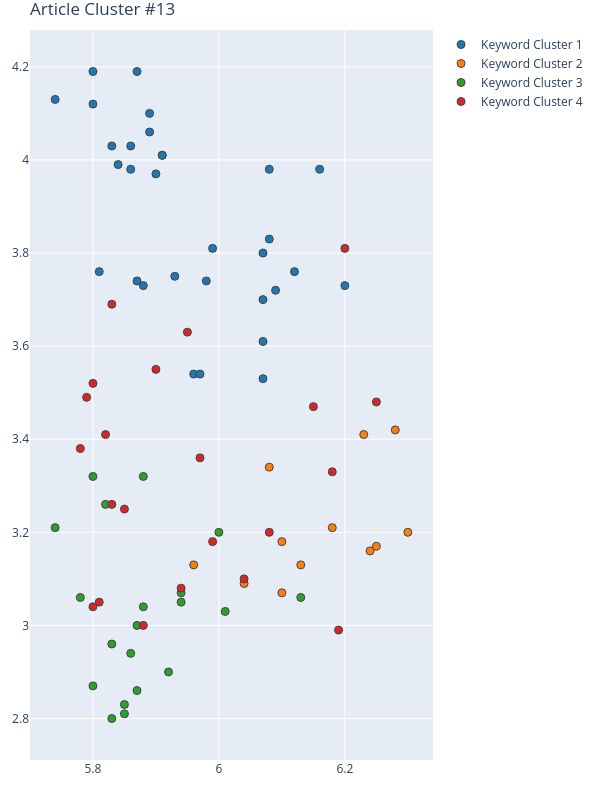

Data behind this chart, as committed beside it:
Group, score, NumPhrases, Key-phrases, NumDocs, DocIds, dimension, min_samples, min_cluster_size, x, y
1, 0.4691, 31, ['accurate and timely population count',…, 18, [59, 78, 96, 130, 144, 186, 193, 212, 24…, 30, 5, 12, [5.8699998856, 6.0799999237, 5.889999866…, [4.1900000572, 3.8299999237, 4.099999904…
2, 0.4691, 12, ['advanced earth observation system', 'h…, 10, [59, 78, 96, 186, 251, 282, 393, 427, 47…, 30, 5, 12, [6.1799998283, 6.2800002098, 6.300000190…, [3.2100000381, 3.4200000763, 3.200000047…
3, 0.4691, 20, ['Accurate simulation and prediction', '…, 17, [78, 96, 130, 144, 186, 193, 212, 245, 2…, 30, 5, 12, [5.9400000572, 5.9200000763, 5.739999771…, [3.0699999332, 2.9000000954000003, 3.210…
4, 0.4691, 22, ['accurate and refined map', 'Analytical…, 15, [59, 78, 96, 130, 144, 186, 193, 245, 26…, 30, 5, 12, [5.8099999428, 5.8800001144, 6.25, 5.989…, [3.0499999523, 3.0, 3.4800000191000002, …
